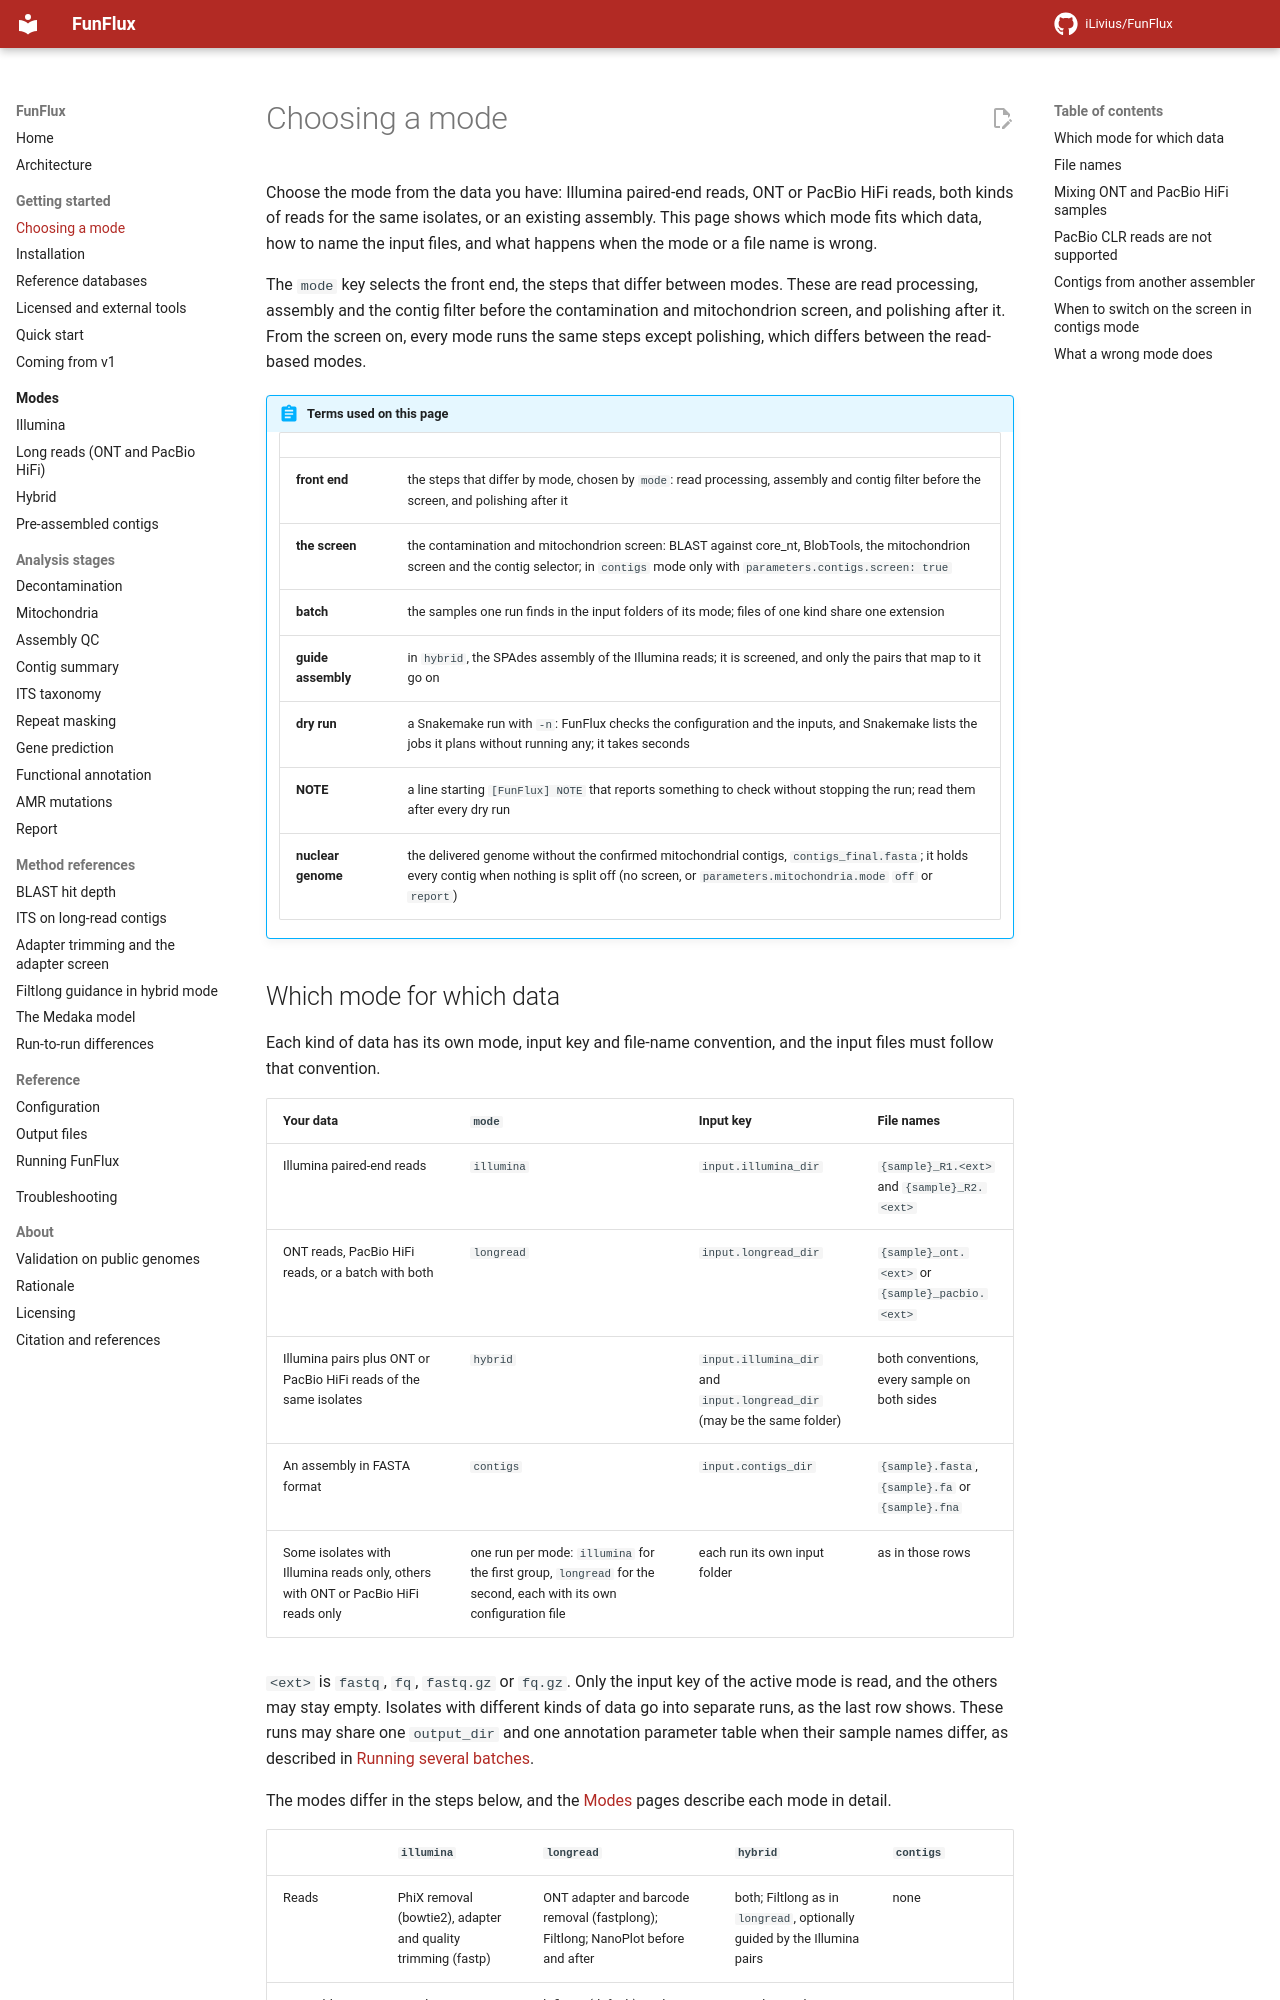

repository: iLivius/FunFlux · page: getting-started/choosing-a-mode/index.html · generator: mkdocs

# Choosing a mode

Choose the mode from the data you have: Illumina paired-end reads, ONT or PacBio HiFi reads, both
kinds of reads for the same isolates, or an existing assembly. This page shows which mode fits
which data, how to name the input files, and what happens when the mode or a file name is wrong.

The `mode` key selects the front end, the steps that differ between modes. These are read
processing, assembly and the contig filter before the contamination and mitochondrion screen, and
polishing after it. From the screen on, every mode runs the same steps except polishing, which
differs between the read-based modes.

!!! abstract "Terms used on this page"

    | | |
    |---|---|
    | **front end** | the steps that differ by mode, chosen by `mode`: read processing, assembly and contig filter before the screen, and polishing after it |
    | **the screen** | the contamination and mitochondrion screen: BLAST against core_nt, BlobTools, the mitochondrion screen and the contig selector; in `contigs` mode only with `parameters.contigs.screen: true` |
    | **batch** | the samples one run finds in the input folders of its mode; files of one kind share one extension |
    | **guide assembly** | in `hybrid`, the SPAdes assembly of the Illumina reads; it is screened, and only the pairs that map to it go on |
    | **dry run** | a Snakemake run with `-n`: FunFlux checks the configuration and the inputs, and Snakemake lists the jobs it plans without running any; it takes seconds |
    | **NOTE** | a line starting `[FunFlux] NOTE` that reports something to check without stopping the run; read them after every dry run |
    | **nuclear genome** | the delivered genome without the confirmed mitochondrial contigs, `contigs_final.fasta`; it holds every contig when nothing is split off (no screen, or `parameters.mitochondria.mode` `off` or `report`) |
